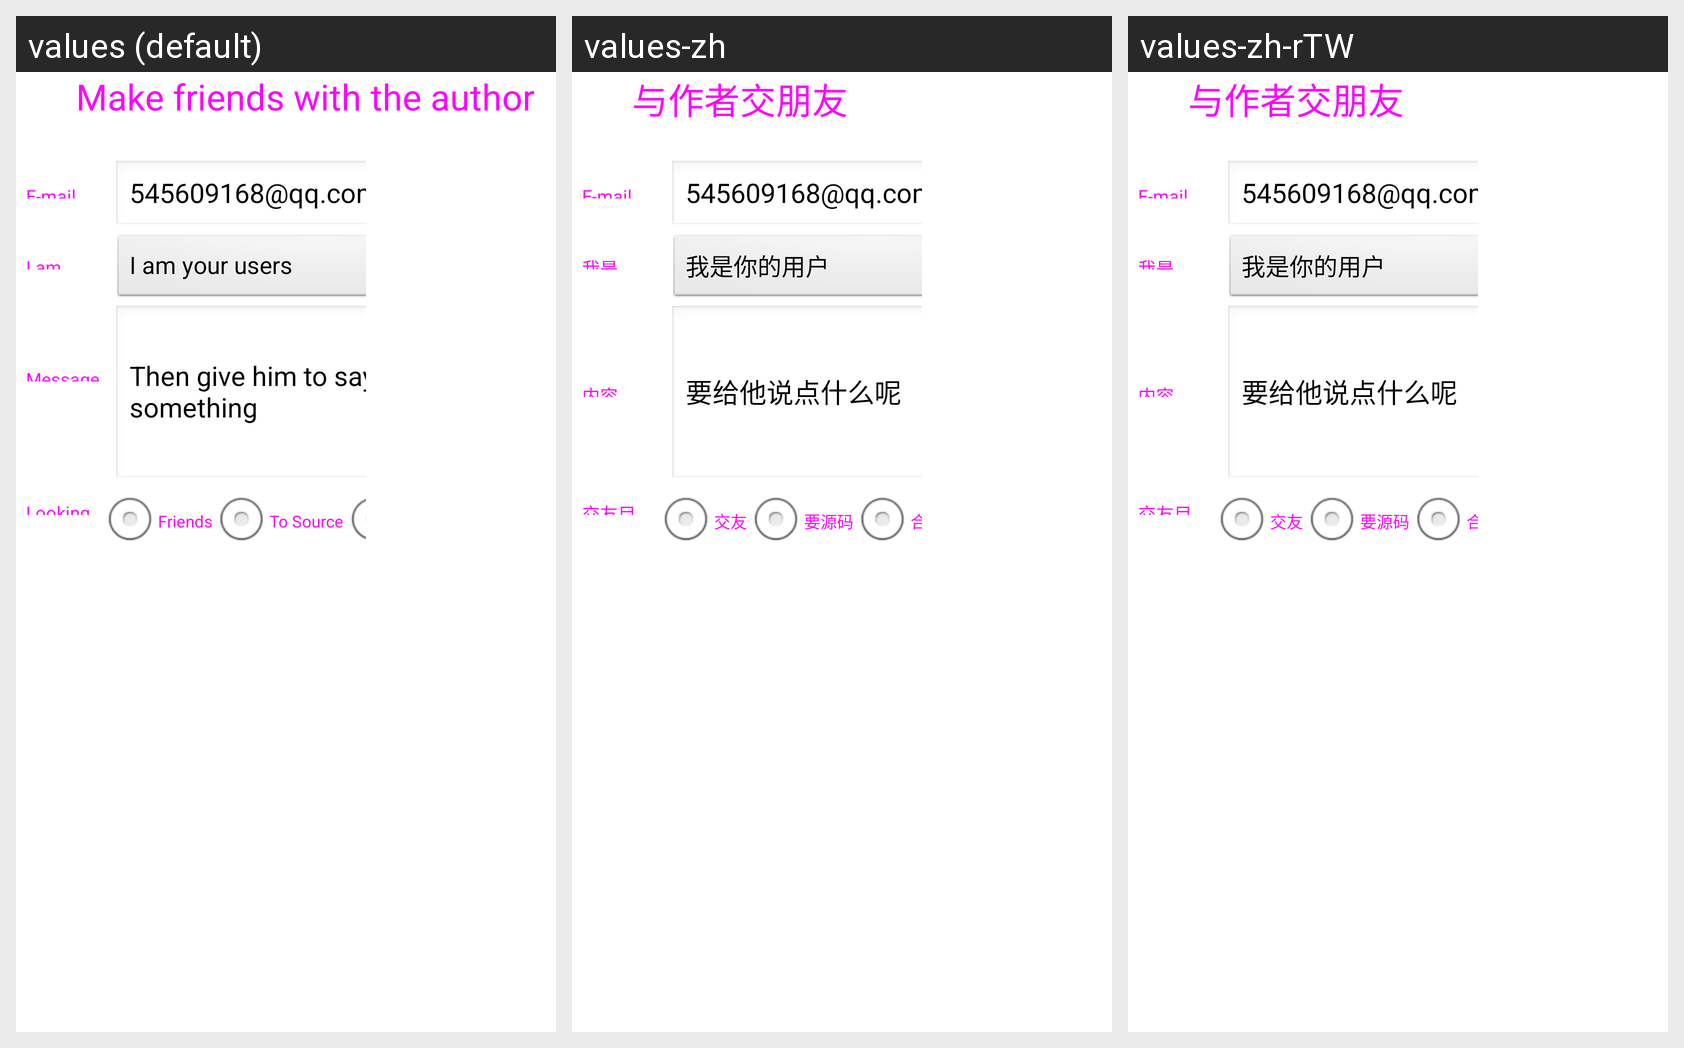

This grid shows one Android layout under several languages. Give, for every string resource on the screen, its name, the default text and each shown locale's text.
Android screen res/layout/send_email_author.xml rendered under 3 locales, left to right: values (default), values-zh, values-zh-rTW. Device: Nexus 5 (rendered at 1080×1920; each locale shown at half size, 540×960, under a caption strip naming it); theme android:Theme.Light.NoTitleBar.Fullscreen.
Strings drawn on this screen, with the default value and each locale's value (text and hints the layout hard-codes, and strings that could not be matched under every locale, appear in the picture but are not listed):

sendathor_email_title
  values: Make friends with the author
  values-zh: 与作者交朋友
  values-zh-rTW: 与作者交朋友  [from values-zh]

sendathor_receiver
  values: E-mail
  values-zh: E-mail
  values-zh-rTW: E-mail  [from values-zh]

sendatho_email_theme
  values: I am
  values-zh: 我是
  values-zh-rTW: 我是  [from values-zh]

sendathor_emailcontent
  values: Then give him to say something
  values-zh: 要给他说点什么呢
  values-zh-rTW: 要给他说点什么呢  [from values-zh]

sendathor_advice_appraise
  values: Looking for:
  values-zh: 交友目的:
  values-zh-rTW: 交友目的:  [from values-zh]

sendathor_mark_friend_rad
  values: Friends
  values-zh: 交友
  values-zh-rTW: 交友  [from values-zh]

sendathor_give_code
  values: To Source
  values-zh: 要源码
  values-zh-rTW: 要源码  [from values-zh]
